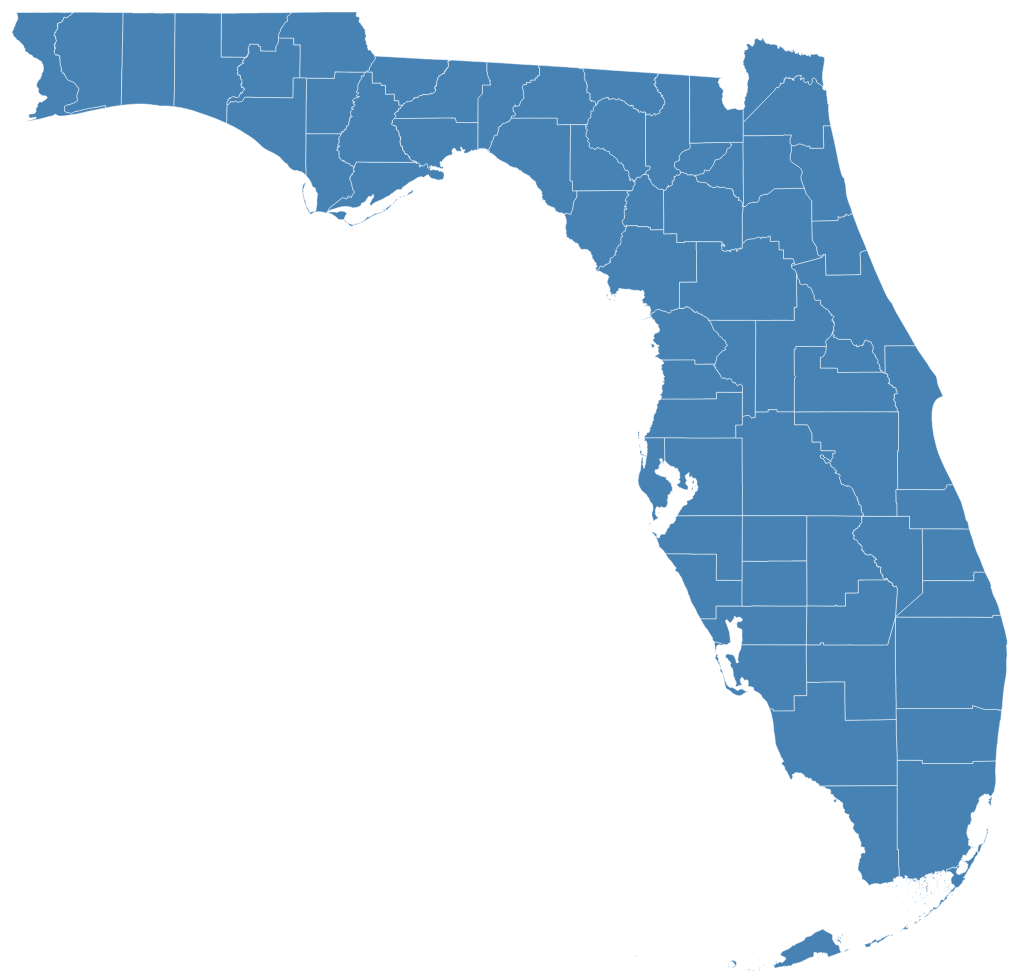
D3 v3 page, settled after 480 driven frames (8 s of simulated time); the page loaded 1 data file(s).



            //Width and height
            var w = 1500;
            var h = 1200;

            //Define map projection
            var projection = d3.geo.mercator()
                                   .translate([w/2, h/2])
                                   .scale([5*w]);

            //Define path generator
            var path = d3.geo.path()
                             .projection(projection);

            //Create SVG element
            var svg = d3.select("body")
                        .append("svg")
                        .attr("width", w)
                        .attr("height", h);

            //Load in GeoJSON data
            d3.json("fl50k.json", function(json) {

                var center = d3.geo.centroid(json);
                projection.center(center);

                //Bind data and create one path per GeoJSON feature
                svg.selectAll("path")
                   .data(json.features)
                   .enter()
                   .append("path")
                   .attr("d", path)
                   .attr("class", "boundary")
                   .style({"stroke": "white", "stroke-width": ".5px", "fill":"steelblue"});


            });

        

### data: fl50k.json
{
 "type": "FeatureCollection",
 "crs": {
  "type": "name",
  "properties": {
   "name": "urn:ogc:def:crs:OGC:1.3:CRS84"
  }
 },
 "features": [
  {
   "type": "Feature",
   "properties": {
    "STATEFP": "12",
    "COUNTYFP": "009",
    "COUNTYNS": "00295749",
    "AFFGEOID": "0500000US12009",
    "GEOID": "12009",
    "NAME": "Brevard",
    "LSAD": "06",
    "ALAND": "2629960540",
    "AWATER": "1402786334"
   },
   "geometry": {
    "type": "Polygon",
    "coordinates": "[... 1 items]"
   }
  },
  {
   "type": "Feature",
   "properties": {
    "STATEFP": "12",
    "COUNTYFP": "039",
    "COUNTYNS": "00306918",
    "AFFGEOID": "0500000US12039",
    "GEOID": "12039",
    "NAME": "Gadsden",
    "LSAD": "06",
    "ALAND": "1337193226",
    "AWATER": "31687293"
   },
   "geometry": {
    "type": "Polygon",
    "coordinates": "[... 1 items]"
   }
  },
  {
   "type": "Feature",
   "properties": {
    "STATEFP": "12",
    "COUNTYFP": "055",
    "COUNTYNS": "00295756",
    "AFFGEOID": "0500000US12055",
    "GEOID": "12055",
    "NAME": "Highlands",
    "LSAD": "06",
    "ALAND": "2632923680",
    "AWATER": "231677932"
   },
   "geometry": {
    "type": "Polygon",
    "coordinates": "[... 1 items]"
   }
  },
  {
   "type": "Feature",
   "properties": {
    "STATEFP": "12",
    "COUNTYFP": "065",
    "COUNTYNS": "00295733",
    "AFFGEOID": "0500000US12065",
    "GEOID": "12065",
    "NAME": "Jefferson",
    "LSAD": "06",
    "ALAND": "1549064068",
    "AWATER": "99559047"
   },
   "geometry": {
    "type": "Polygon",
    "coordinates": "[... 1 items]"
   }
  },
  {
   "type": "Feature",
   "properties": {
    "STATEFP": "12",
    "COUNTYFP": "073",
    "COUNTYNS": "00306916",
    "AFFGEOID": "0500000US12073",
    "GEOID": "12073",
    "NAME": "Leon",
    "LSAD": "06",
    "ALAND": "1727171503",
    "AWATER": "90454011"
   },
   "geometry": {
    "type": "Polygon",
    "coordinates": "[... 1 items]"
   }
  },
  {
   "type": "Feature",
   "properties": {
    "STATEFP": "12",
    "COUNTYFP": "107",
    "COUNTYNS": "00306910",
    "AFFGEOID": "0500000US12107",
    "GEOID": "12107",
    "NAME": "Putnam",
    "LSAD": "06",
    "ALAND": "1885199824",
    "AWATER": "256515596"
   },
   "geometry": {
    "type": "Polygon",
    "coordinates": "[... 1 items]"
   }
  },
  {
   "type": "Feature",
   "properties": {
    "STATEFP": "12",
    "COUNTYFP": "117",
    "COUNTYNS": "00303665",
    "AFFGEOID": "0500000US12117",
    "GEOID": "12117",
    "NAME": "Seminole",
    "LSAD": "06",
    "ALAND": "801546672",
    "AWATER": "92810898"
   },
   "geometry": {
    "type": "Polygon",
    "coordinates": "[... 1 items]"
   }
  },
  {
   "type": "Feature",
   "properties": {
    "STATEFP": "12",
    "COUNTYFP": "123",
    "COUNTYNS": "00295728",
    "AFFGEOID": "0500000US12123",
    "GEOID": "12123",
    "NAME": "Taylor",
    "LSAD": "06",
    "ALAND": "2702176496",
    "AWATER": "489262125"
   },
   "geometry": {
    "type": "MultiPolygon",
    "coordinates": "[... 2 items]"
   }
  },
  "... 59 more items"
 ]
}